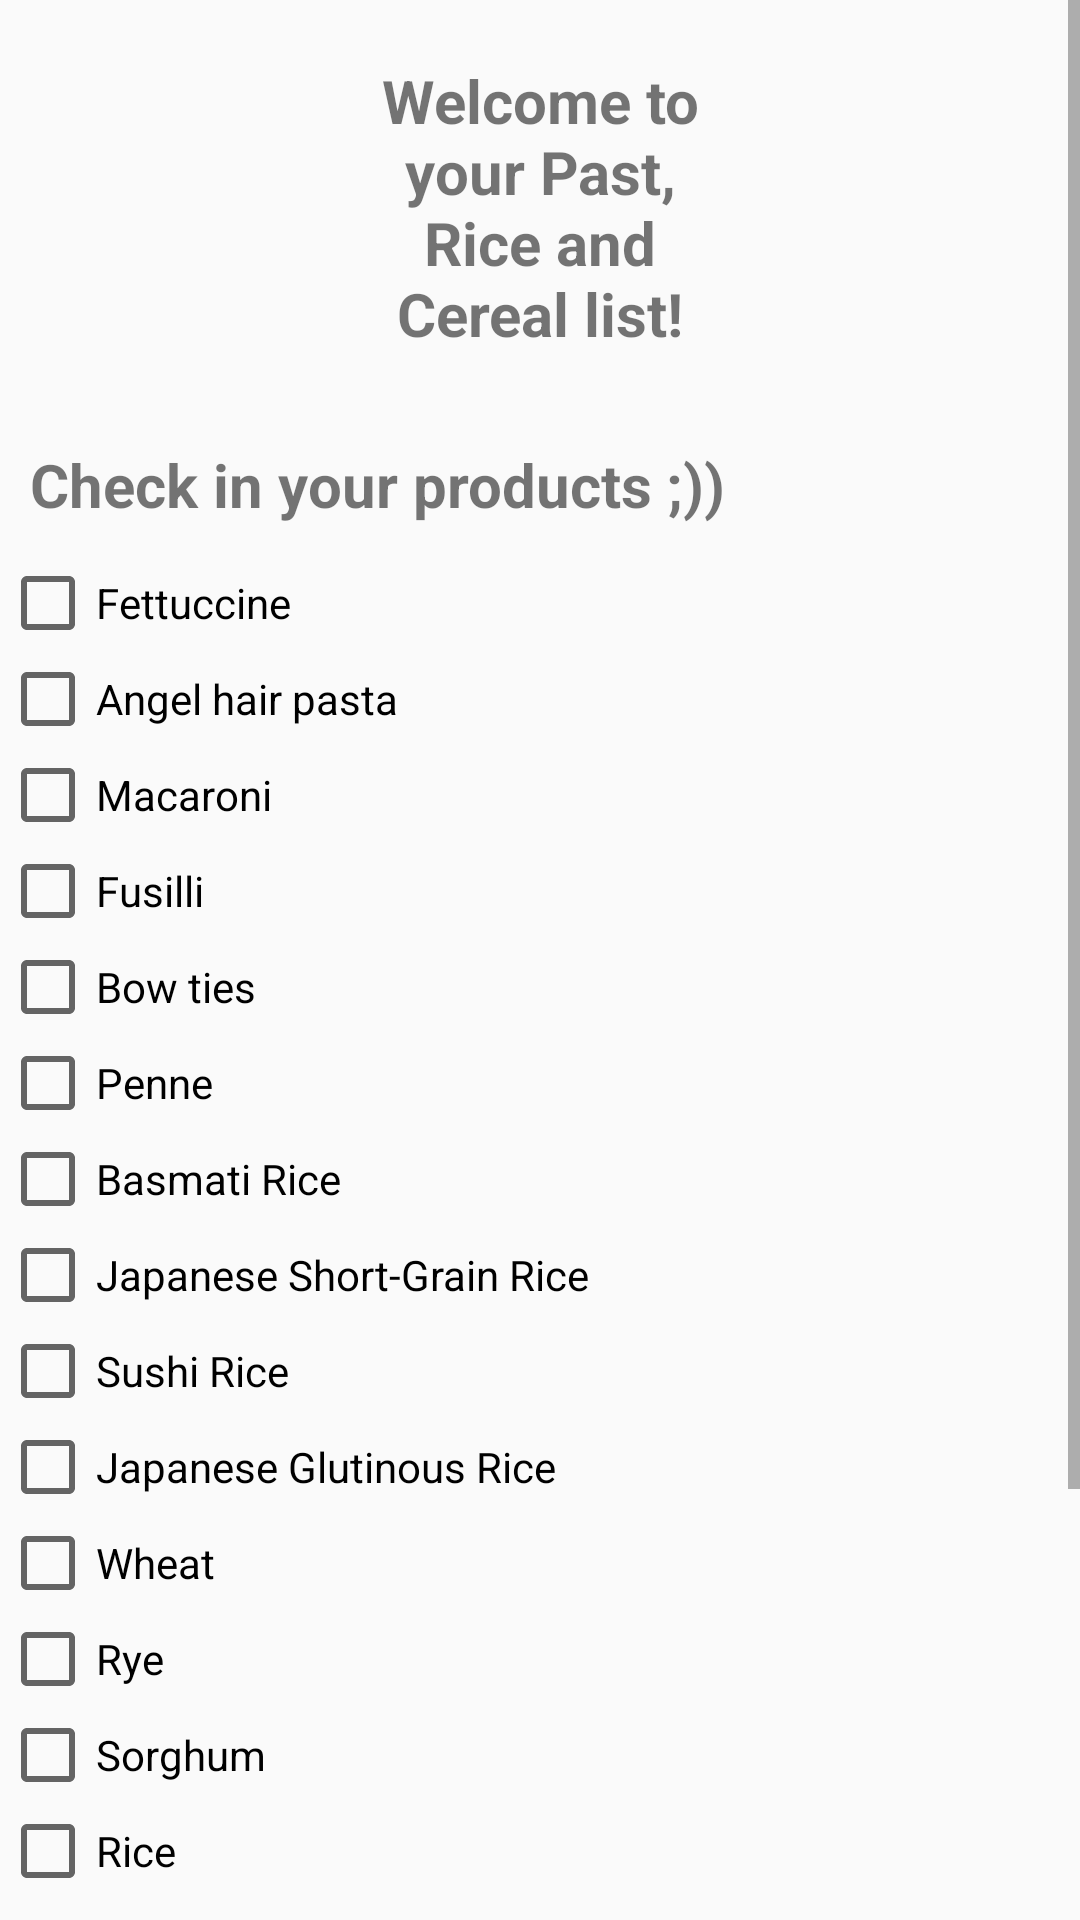

Layout XML and referenced resources for this Android screen:
<!-- AndroidManifest.xml: application theme Theme.SmartGroceryList -->
<!-- res/layout/activity_pasta_rice_cereal.xml -->
<?xml version="1.0" encoding="utf-8"?>
<LinearLayout xmlns:android="http://schemas.android.com/apk/res/android"
    xmlns:app="http://schemas.android.com/apk/res-auto"
    xmlns:tools="http://schemas.android.com/tools"
    android:layout_width="match_parent"
    android:layout_height="match_parent"
    tools:context=".Pasta_Rice_Cereal">

    <ScrollView
        android:layout_width="match_parent"
        android:layout_height="wrap_content">
        <LinearLayout
            android:layout_width="match_parent"
            android:layout_height="wrap_content"
            android:orientation="vertical">

            <TextView
                android:layout_width="match_parent"
                android:layout_height="wrap_content"
                android:layout_marginLeft="100dp"
                android:layout_marginRight="100dp"
                android:padding="20dp"
                android:text="Welcome to your Past, Rice and Cereal list!"
                android:textAlignment="center"
                android:textSize="20sp"
                android:textStyle="bold" />

            <TextView
                android:id="@+id/text"
                android:layout_width="match_parent"
                android:layout_height="wrap_content"
                android:padding="10dp"
                android:text="Check in your products ;)) "
                android:textSize="20sp"
                android:textStyle="bold"
                />

            <CheckBox
                android:id="@+id/fettuccine_check"
                android:layout_width="match_parent"
                android:layout_height="wrap_content"
                android:text="Fettuccine" />

            <CheckBox
                android:id="@+id/angelhair_check"
                android:layout_width="match_parent"
                android:layout_height="wrap_content"
                android:text="Angel hair pasta" />

            <CheckBox
                android:id="@+id/macaroni_check"
                android:layout_width="match_parent"
                android:layout_height="wrap_content"
                android:text="Macaroni" />

            <CheckBox
                android:id="@+id/fusilli_check"
                android:layout_width="match_parent"
                android:layout_height="wrap_content"
                android:text="Fusilli" />

            <CheckBox
                android:id="@+id/bowties_check"
                android:layout_width="match_parent"
                android:layout_height="wrap_content"
                android:text="Bow ties" />

            <CheckBox
                android:id="@+id/penne_check"
                android:layout_width="match_parent"
                android:layout_height="wrap_content"
                android:text="Penne" />

            <CheckBox
                android:id="@+id/basmati_check"
                android:layout_width="match_parent"
                android:layout_height="wrap_content"
                android:text="Basmati Rice" />

            <CheckBox
                android:id="@+id/shortgrain_check"
                android:layout_width="match_parent"
                android:layout_height="wrap_content"
                android:text="Japanese Short-Grain Rice" />

            <CheckBox
                android:id="@+id/sushi_check"
                android:layout_width="match_parent"
                android:layout_height="wrap_content"
                android:text="Sushi Rice" />

            <CheckBox
                android:id="@+id/glutinous_check"
                android:layout_width="match_parent"
                android:layout_height="wrap_content"
                android:text="Japanese Glutinous Rice" />

            <CheckBox
                android:id="@+id/wheat_check"
                android:layout_width="match_parent"
                android:layout_height="wrap_content"
                android:text="Wheat" />

            <CheckBox
                android:id="@+id/rye_check"
                android:layout_width="match_parent"
                android:layout_height="wrap_content"
                android:text="Rye" />

            <CheckBox
                android:id="@+id/sorghum_check"
                android:layout_width="match_parent"
                android:layout_height="wrap_content"
                android:text="Sorghum" />

            <CheckBox
                android:id="@+id/rice_check"
                android:layout_width="match_parent"
                android:layout_height="wrap_content"
                android:text="Rice" />

            <CheckBox
                android:id="@+id/oats_check"
                android:layout_width="match_parent"
                android:layout_height="wrap_content"
                android:text="Oats" />

            <CheckBox
                android:id="@+id/maize_check"
                android:layout_width="match_parent"
                android:layout_height="wrap_content"
                android:text="Maize" />

            <CheckBox
                android:id="@+id/barley_check"
                android:layout_width="match_parent"
                android:layout_height="wrap_content"
                android:text="Barley" />

            <CheckBox
                android:id="@+id/millet_check"
                android:layout_width="match_parent"
                android:layout_height="wrap_content"
                android:text="Millet" />

            <CheckBox
                android:id="@+id/quinoa_check"
                android:layout_width="match_parent"
                android:layout_height="wrap_content"
                android:text="Quinoa" />

            <CheckBox
                android:id="@+id/corn_check"
                android:layout_width="match_parent"
                android:layout_height="wrap_content"
                android:text="Corn" />

        </LinearLayout>
    </ScrollView>
</LinearLayout>
<!-- resources referenced by this layout -->
<resources>
  <style name="Theme.SmartGroceryList" parent="Theme.AppCompat.Light.NoActionBar">
          
          <item name="colorPrimary">@color/purple_500</item>
          <item name="colorPrimaryVariant">@color/purple_700</item>
          <item name="colorOnPrimary">@color/white</item>
          
          <item name="colorSecondary">@color/teal_200</item>
          <item name="colorSecondaryVariant">@color/teal_700</item>
          <item name="colorOnSecondary">@color/black</item>
          
          <item name="android:statusBarColor">?attr/colorPrimaryVariant</item>
          
      </style>
  <color name="purple_500">#FF6200EE</color>
  <color name="purple_700">#FF3700B3</color>
  <color name="white">#FFFFFFFF</color>
  <color name="teal_200">#FF03DAC5</color>
  <color name="teal_700">#FF018786</color>
  <color name="black">#FF000000</color>
</resources>
